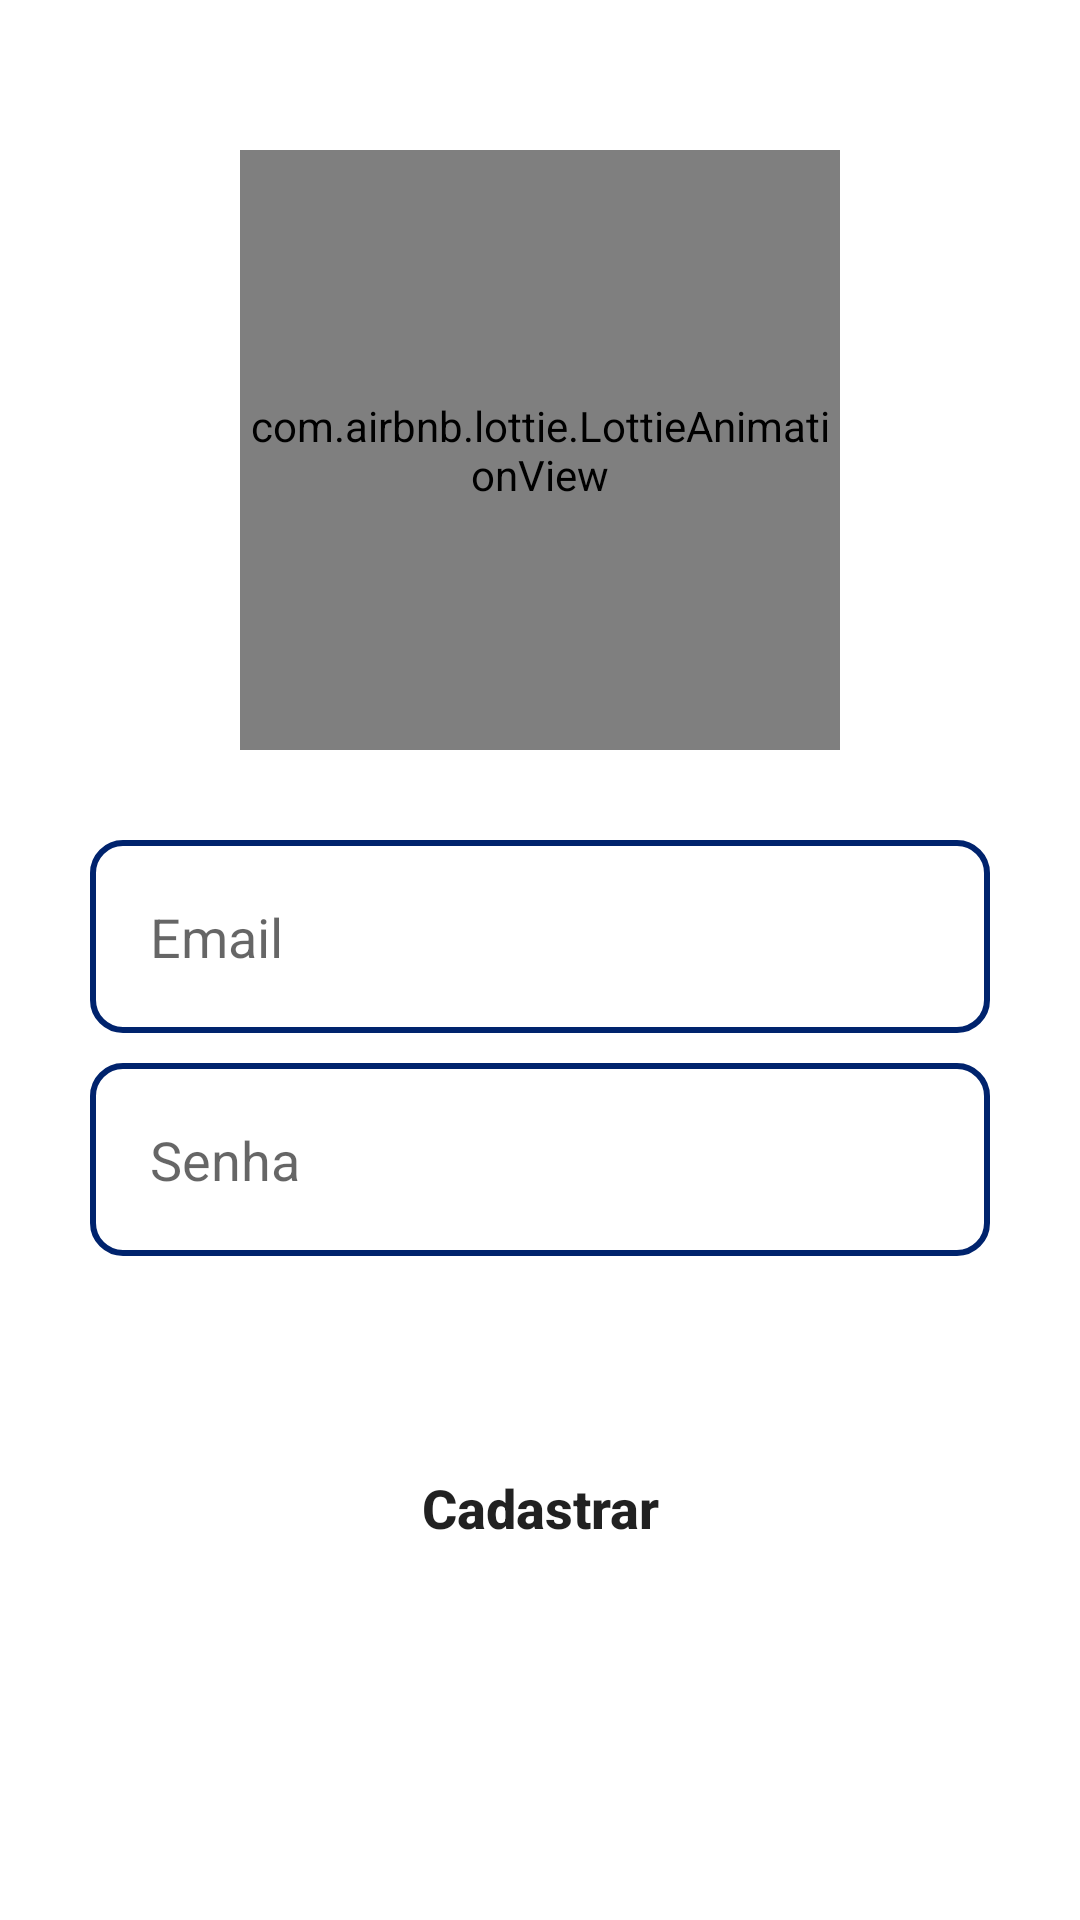

This screen was rendered from an Android layout file. Write that file and the resources it references.
<!-- AndroidManifest.xml: application theme Theme.AgendaContatos -->
<!-- res/layout/activity_form_cadastro.xml -->
<?xml version="1.0" encoding="utf-8"?>
<LinearLayout xmlns:android="http://schemas.android.com/apk/res/android"
    xmlns:app="http://schemas.android.com/apk/res-auto"
    xmlns:tools="http://schemas.android.com/tools"
    android:layout_width="match_parent"
    android:layout_height="match_parent"
    android:orientation="vertical"
    tools:context="activity.FormCadastro">
    <com.airbnb.lottie.LottieAnimationView
        android:layout_width="200dp"
        android:layout_height="200dp"
        app:lottie_rawRes="@raw/logo"
        app:lottie_autoPlay="true"
        app:lottie_loop="true"
        android:layout_gravity="center"
        android:layout_marginTop="50dp"
        />

    <EditText
        android:id="@+id/editEmail"
        android:layout_width="match_parent"
        android:layout_height="wrap_content"
        android:hint="@string/email"
        android:padding="20dp"
        android:background="@drawable/bg_edi_tex"
        android:layout_marginTop="30dp"
        android:layout_marginEnd="30dp"
        android:layout_marginStart="30dp"
        android:inputType="textEmailAddress"
        />
    <EditText
        android:id="@+id/editSenha"
        android:layout_width="match_parent"
        android:layout_height="wrap_content"
        android:hint="@string/senha"
        android:padding="20dp"
        android:background="@drawable/bg_edi_tex"
        android:layout_marginStart="30dp"
        android:layout_marginEnd="30dp"
        android:layout_marginTop="10dp"
        android:inputType="textPassword"
        />
    <TextView
        android:id="@+id/txtErro"
        android:layout_width="match_parent"
        android:layout_height="wrap_content"
        android:textSize="16sp"
        android:textStyle="bold"
        android:text=""
        android:layout_marginTop="5dp"
        android:layout_marginEnd="30dp"
        android:layout_marginStart="30dp"
        />
    <Button
        android:id="@+id/bt_cadastrar"
        android:layout_width="match_parent"
        android:layout_height="wrap_content"
        android:text="@string/bt_cadastrar"
        android:textStyle="bold"
        android:textSize="18sp"
        android:padding="15dp"
        android:textAllCaps="false"
        android:layout_margin="30dp"
        android:background="@drawable/bg_button"
        />

</LinearLayout>
<!-- resources referenced by this layout -->
<resources>
  <!-- drawable bg_edi_tex (drawable) -->
  <?xml version="1.0" encoding="utf-8"?>
  <shape xmlns:android="http://schemas.android.com/apk/res/android" android:shape="rectangle">
      <corners android:radius="10dp"/>
      <stroke android:color="@color/cor_app" android:width="2dp"/>
  
  </shape>
  <string name="bt_cadastrar">Cadastrar</string>
  <string name="email">Email</string>
  <string name="senha">Senha</string>
  <style name="Theme.AgendaContatos" parent="Theme.MaterialComponents.DayNight.DarkActionBar">
          
          <item name="colorPrimary">@color/cor_app</item>
          <item name="colorPrimaryVariant">@color/cor_app</item>
          <item name="colorOnPrimary">@color/white</item>
          
          <item name="colorSecondary">@color/teal_200</item>
          <item name="colorSecondaryVariant">@color/teal_700</item>
          <item name="colorOnSecondary">@color/black</item>
          
          <item name="android:statusBarColor">?attr/colorPrimaryVariant</item>
          
      </style>
  <color name="cor_app">#00236d</color>
  <color name="white">#FFFFFFFF</color>
  <color name="teal_200">#00ffe1</color>
  <color name="teal_700">#FF018786</color>
  <color name="black">#FF000000</color>
</resources>
